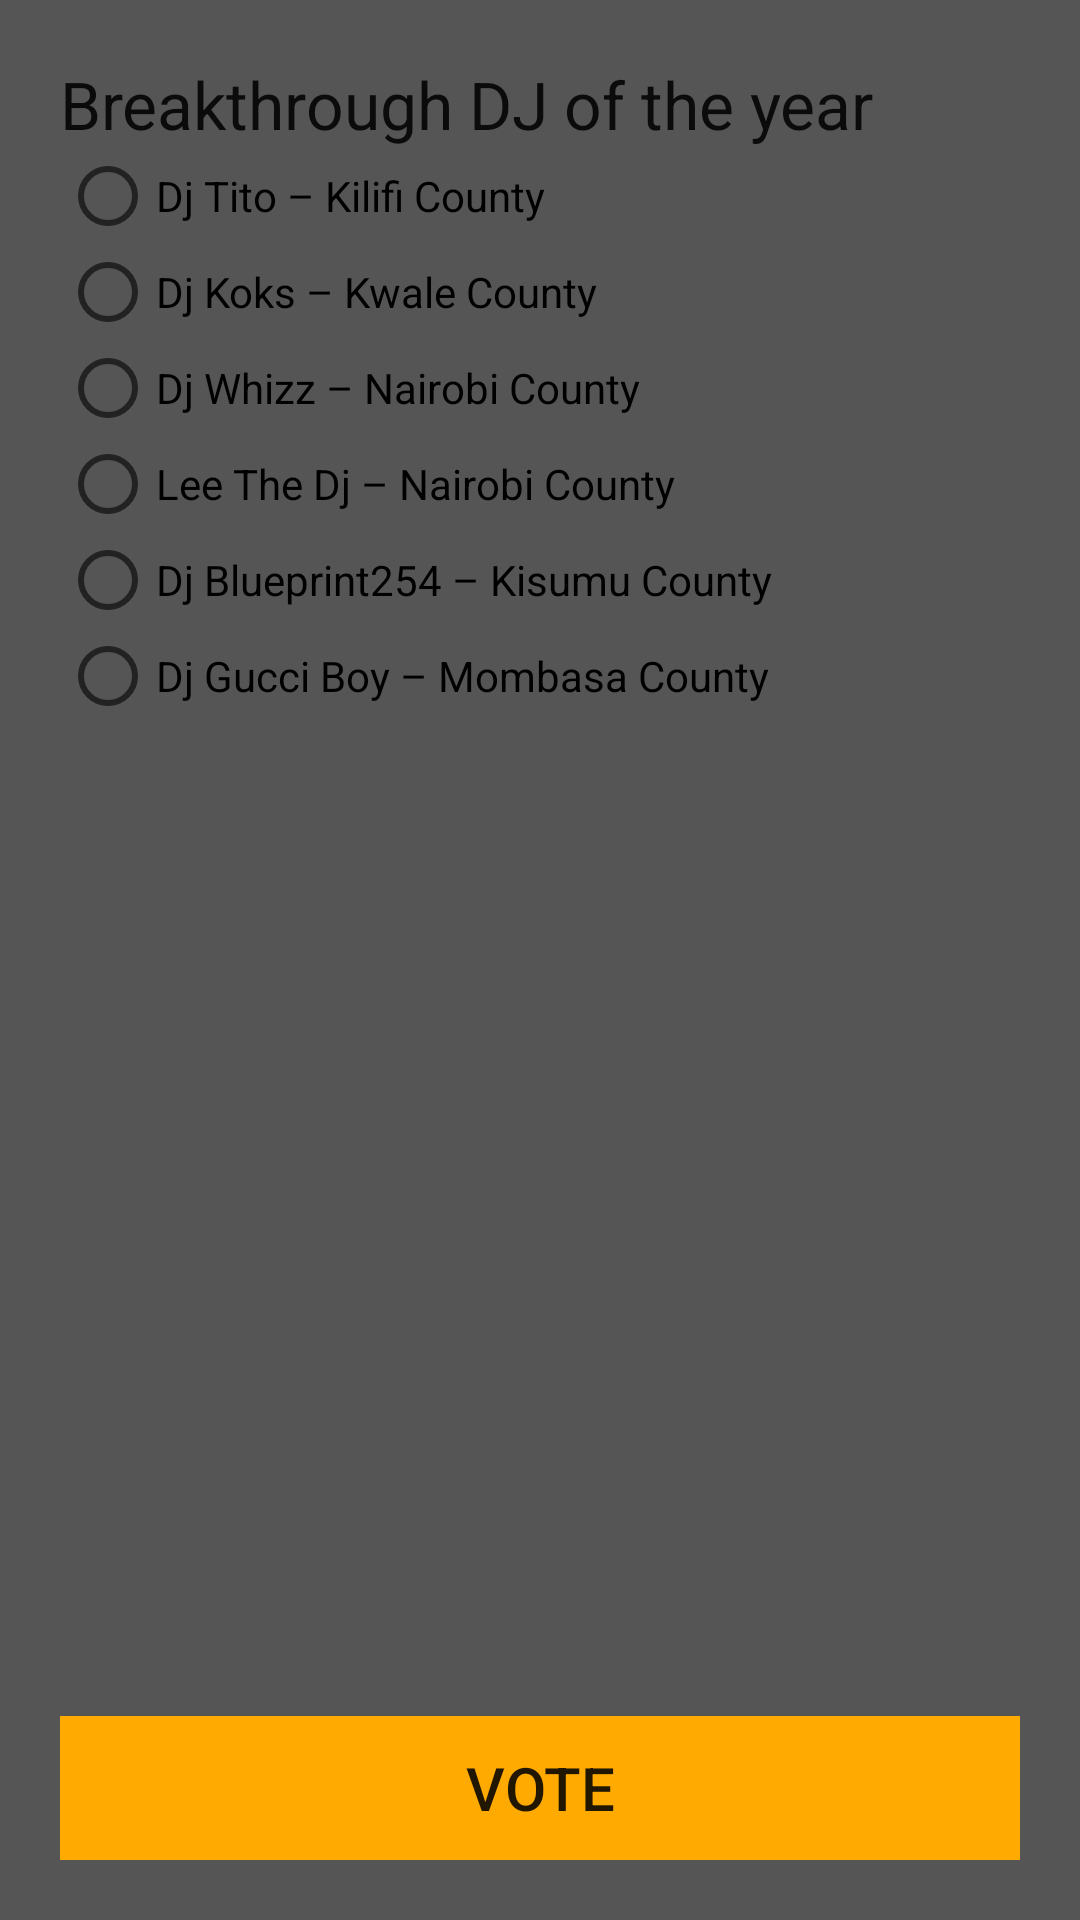

Reconstruct the res/layout file that produces this screen, plus the resources it refers to.
<!-- AndroidManifest.xml: application theme AppTheme -->
<!-- res/layout/cat_one.xml -->
<LinearLayout xmlns:android="http://schemas.android.com/apk/res/android"
    android:layout_width="fill_parent"
    android:layout_height="match_parent"
    android:orientation="vertical"
    android:background="#555"
    android:padding="20dp">

    <TextView
        android:layout_width="fill_parent"
        android:layout_height="wrap_content"
        android:text="Breakthrough DJ of the year "
        android:textAppearance="?android:attr/textAppearanceLarge"
        android:id="@+id/textView2" />

    <RadioGroup
        android:id="@+id/radioGroup"
        android:layout_width="fill_parent"
        android:layout_height="wrap_content"
        android:orientation="vertical">

        <RadioButton
            android:id="@+id/radioButton1"
            android:layout_width="fill_parent"
            android:layout_height="wrap_content"
            android:text="Dj Tito – Kilifi County" />

        <RadioButton
            android:id="@+id/radioButton2"
            android:layout_width="fill_parent"
            android:layout_height="wrap_content"
            android:text="Dj Koks – Kwale County" />

        <RadioButton
            android:id="@+id/radioButton3"
            android:layout_width="fill_parent"
            android:layout_height="wrap_content"
            android:text="Dj Whizz – Nairobi County" />

        <RadioButton
            android:id="@+id/radioButton4"
            android:layout_width="fill_parent"
            android:layout_height="wrap_content"
            android:text="Lee The Dj – Nairobi County" />
        <RadioButton
            android:id="@+id/radioButton5"
            android:layout_width="fill_parent"
            android:layout_height="wrap_content"
            android:text="Dj Blueprint254 – Kisumu County" />

        <RadioButton
            android:id="@+id/radioButton6"
            android:layout_width="fill_parent"
            android:layout_height="wrap_content"
            android:text="Dj Gucci Boy – Mombasa County" />

    </RadioGroup>

    <LinearLayout
        android:layout_width="fill_parent"
        android:gravity="bottom"
        android:layout_height="match_parent"
        android:orientation="horizontal">

        <Button
            android:id="@+id/voteBtn"
            android:layout_width="match_parent"
            android:layout_height="wrap_content"
            android:background="@color/orange"
            android:layout_centerHorizontal="true"
            android:textSize="20sp"
            android:text="Vote" />

    </LinearLayout>
</LinearLayout>
<!-- resources referenced by this layout -->
<resources>
  <color name="orange">#FA0</color>
  <style name="AppTheme" parent="Theme.AppCompat.Light.NoActionBar">
          <item name="windowNoTitle">true</item>
          <item name="windowActionBar">false</item>
          <item name="colorPrimary">@color/ColorPrimary</item>
          <item name="colorPrimaryDark">@color/ColorPrimaryDark</item>
          <item name="colorAccent">@color/colorAccent</item>
      </style>
  <color name="ColorPrimary">#D4AF37</color>
  <color name="ColorPrimaryDark">#7c661e</color>
  <color name="colorAccent">#FA0</color>
</resources>
